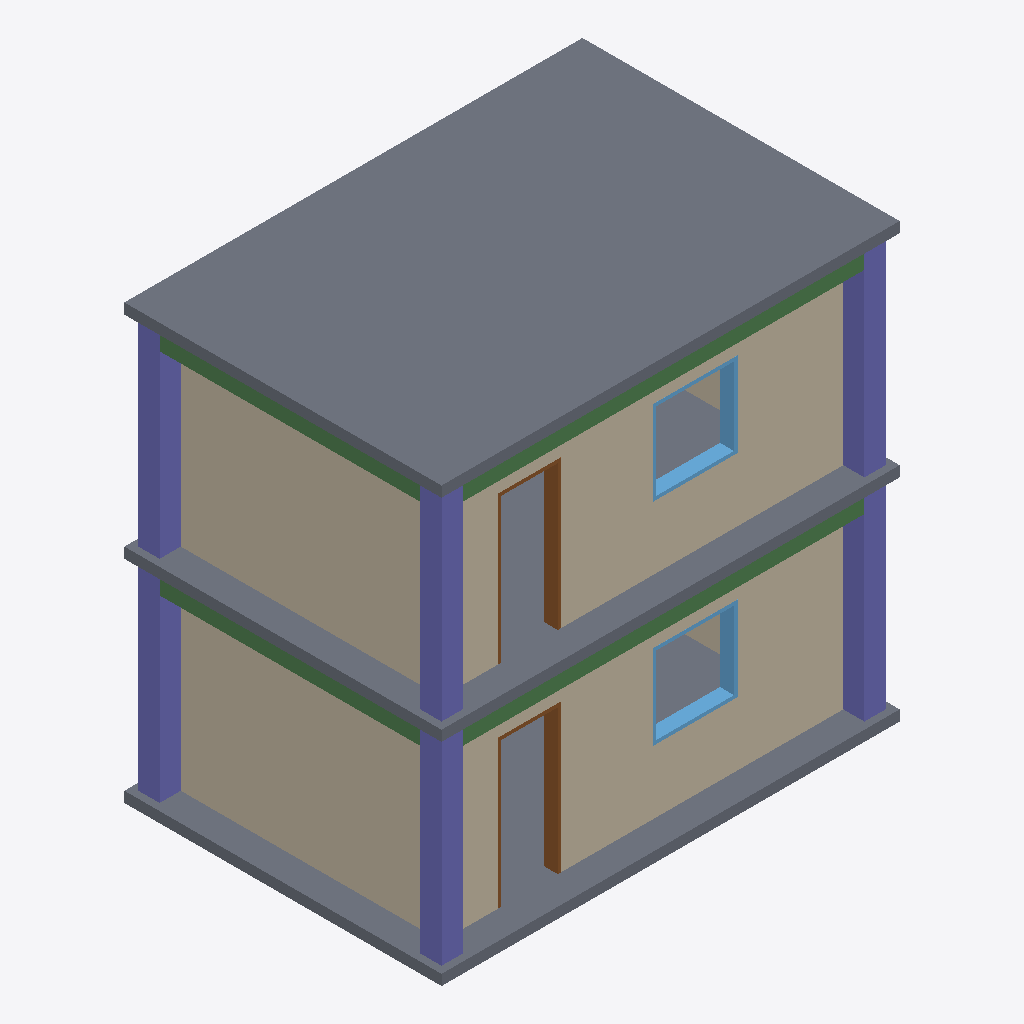
Isometric view of an IFC building model (IFC-SPF (STEP), schema IFC4, length unit metre), seen from the south-west, elements coloured by IFC class: 8 walls (beige), 6 columns (violet), 4 beams (green), 3 slabs (grey), 2 windows (light blue), 2 doors (brown).
Extent 6.5 m × 4.5 m × 6.2 m (x, y, z). Storeys (3): L00 at 0.00 m; L01 at 3.00 m; L02 at 6.00 m. Elements (33): 8 IfcBeam, 8 IfcColumn, 8 IfcWall, 4 IfcWindow, 3 IfcSlab, 2 IfcDoor.

HEADER;
FILE_DESCRIPTION(('3117 native IFC4 snapshot; declared native building elements and explicit slab-priority joins','Source content revision: 827910f06043efc70b4b635e08ca1458179dd3b2a617710cd6bba095ed01a63f'),'2;1');
FILE_NAME('','2026-10-23T00:05:40',('3117 BIM'),(''),'IfcOpenShell 0.8.4','3117 BIM Studio 0.3.0','');
FILE_SCHEMA(('IFC4'));
ENDSEC;
DATA;
#1=IFCPROJECT('1UyNW7xCj8lhEt0k2QL1Os',$,'3117 อาคารสองชั้น',$,$,'BLD-030',$,(#10),#5);
#29=IFCSITE('3S7rm$NcjUDhAoMOhuBzEV',$,'3117 Site',$,$,#28,$,$,.ELEMENT.,$,$,$,$,$);
#35=IFCBUILDING('112ErAGNTJn8hyPZXV3vbZ',$,'3117 อาคารสองชั้น',$,$,#34,$,$,.ELEMENT.,$,$,$);
#57=IFCBUILDINGSTOREY('0CnG_8rj94QxtLB4H1ngaC',$,'L00',$,$,#56,$,$,.ELEMENT.,0.0);
#70=IFCBUILDINGSTOREY('2zgy8VltH9aumpYDdEnssW',$,'L02',$,$,#69,$,$,.ELEMENT.,6.0);
#83=IFCBUILDINGSTOREY('3GiIE5Eyn2lvXfdXmgxN7u',$,'L01',$,$,#82,$,$,.ELEMENT.,3.0);
#1086=IFCSLAB('2a0JcffFf7g9c6pZAGGEe$',$,'S02',$,$,#1085,#1088,'a40139a9-a4fa-47a8-9986-ce329040ea3f',.FLOOR.);
#285=IFCWALL('24KCbKBoP0Be69qvlni$sx',$,'Wall 2-1',$,$,#284,#300,'8450c954-2f26-402e-8189-d39bf1b3fdbb',.STANDARD.);
#329=IFCWALL('2t6GaXOhX3o8M$q0YbbjXL',$,'Wall 1-1',$,$,#328,#344,'b7190921-62b8-43c8-85bf-d008a596d855',.STANDARD.);
#153=IFCWALL('0qxeNz40f6xf6hpG0qNYLY',$,'Wall 2-4',$,$,#152,#168,'34ee85fd-100a-46ee-91ab-cd00345e2562',.STANDARD.);
#1178=IFCSLAB('39ItwbupbE1g1LvzIbFc7P',$,'S01',$,$,#1177,#1180,'c94b7ea5-e339-4e06-a055-e7d4a53e61d9',.FLOOR.);
#1132=IFCSLAB('35nglsho53_fV4bFlz4aZA',$,'S00',$,$,#1131,#1134,'c5c6abf6-af21-43fa-97c4-94fbfd1248ca',.FLOOR.);
#197=IFCWALL('0utP$70qD4_wJxeNsea8Fu',$,'Wall 1-4',$,$,#196,#212,'38dd9fc7-0343-44fb-a4fb-a17da89083f8',.STANDARD.);
#1238=IFCCOLUMN('04V0ptMLLFK8Z0EukkK$LH',$,'C11',$,$,#1237,#1240,'047c0cf7-5955-4f50-88c0-3b8bae53f551',.COLUMN.);
#1482=IFCCOLUMN('2YpTRJCvD0WRJ1OSdLNTj5',$,'C21',$,$,#1481,#1484,'a2cdd6d3-3393-4081-b4c1-61c9d55ddb45',.COLUMN.);
#1360=IFCCOLUMN('1mK7BC8XD3F9apY56l4cGE',$,'C14',$,$,#1359,#1362,'705072cc-2213-433c-9933-8851af12640e',.COLUMN.);
#1604=IFCCOLUMN('3am_9AVkD3aQj22gYg0Lzc',$,'C24',$,$,#1603,#1606,'e4c3e24a-7ee3-4391-ab42-0aa8aa015f66',.COLUMN.);
#1665=IFCCOLUMN('3mMsYBBgv2ahxuupKOCXoC',$,'C22',$,$,#1664,#1667,'f05b688b-2eae-4292-bef8-e33518321c8c',.COLUMN.);
#1543=IFCCOLUMN('31x9R$4EL9$w0FF9F3myIv',$,'C12',$,$,#1542,#1545,'c1ec96ff-10e5-49ff-a00f-3c93c3c3c4b9',.COLUMN.);
#1784=IFCBEAM('0uJRHzVfbDCvmG_LgqLp2z',$,'B11',$,$,#1783,#1786,'384db47d-7e99-4d33-9c10-f95ab45730bd',.BEAM.);
#2132=IFCBEAM('38EbmZwLn0qRHaaOxdG6GE',$,'B21',$,$,#2131,#2134,'c83a5c23-e95c-40d1-b464-918ee740640e',.BEAM.);
#1842=IFCBEAM('1UCxFIE6H4xQ50pc_M8J6n',$,'B24',$,$,#1841,#1844,'5e33b3d2-3864-44ed-a140-ce6f962131b1',.BEAM.);
#2016=IFCBEAM('2BKXJA5wf8QfTO5O3wsBMX',$,'B14',$,$,#2015,#2018,'8b5214ca-17aa-486a-9758-1580fad8b5a1',.BEAM.);
#780=IFCWINDOW('3FSoQejir5UO86M2JgMMky',$,'WIN21',$,$,#779,#834,'cf7326a8-b6cd-4579-8206-5824ea596bbc',1.2,1.2,.WINDOW.,.NOTDEFINED.,$);
#674=IFCWINDOW('36Vga_YYb0qec6to37OQo7',$,'WIN11',$,$,#673,#728,'c67ea93e-8a29-40d2-8986-df20c761ac87',1.2,1.2,.WINDOW.,.NOTDEFINED.,$);
#490=IFCDOOR('2W0p67yEj2$hLG9qrRCIII',$,'D01',$,$,#489,#531,'a0033187-f0eb-42fe-b550-274d5b312492',2.1,0.9,.DOOR.,.NOTDEFINED.,$);
#582=IFCDOOR('2qTnIS1AL9zuZiSfjENaSI',$,'D02',$,$,#581,#623,'b477149c-04a5-49f7-88ec-729b4e5e4712',2.1,0.9,.DOOR.,.NOTDEFINED.,$);
#417=IFCWALL('3WrvxbAbPEoe3$SHih6Ar8',$,'Wall 1-3',$,$,#416,#432,'e0d79ee5-2a56-4eca-80ff-711b2b18ad48',.STANDARD.);
#109=IFCWALL('03uwyQ0Ub34hReVhMdoTbX',$,'Wall 1-2',$,$,#108,#124,'03e3af1a-01e9-4312-b6e8-7eb5a7c9d961',.STANDARD.);
#241=IFCWALL('1GEB3LK9nArBz61sKx4_ZQ',$,'Wall 2-2',$,$,#240,#256,'5038b0d5-509c-4ad4-bf46-07653b13e8da',.STANDARD.);
#373=IFCWALL('3EWgEFr8PAJfoipTjnq8Fy',$,'Wall 2-3',$,$,#372,#388,'ce82a38f-d486-4a4e-9cac-cddb71d083fc',.STANDARD.);
ENDSEC;
